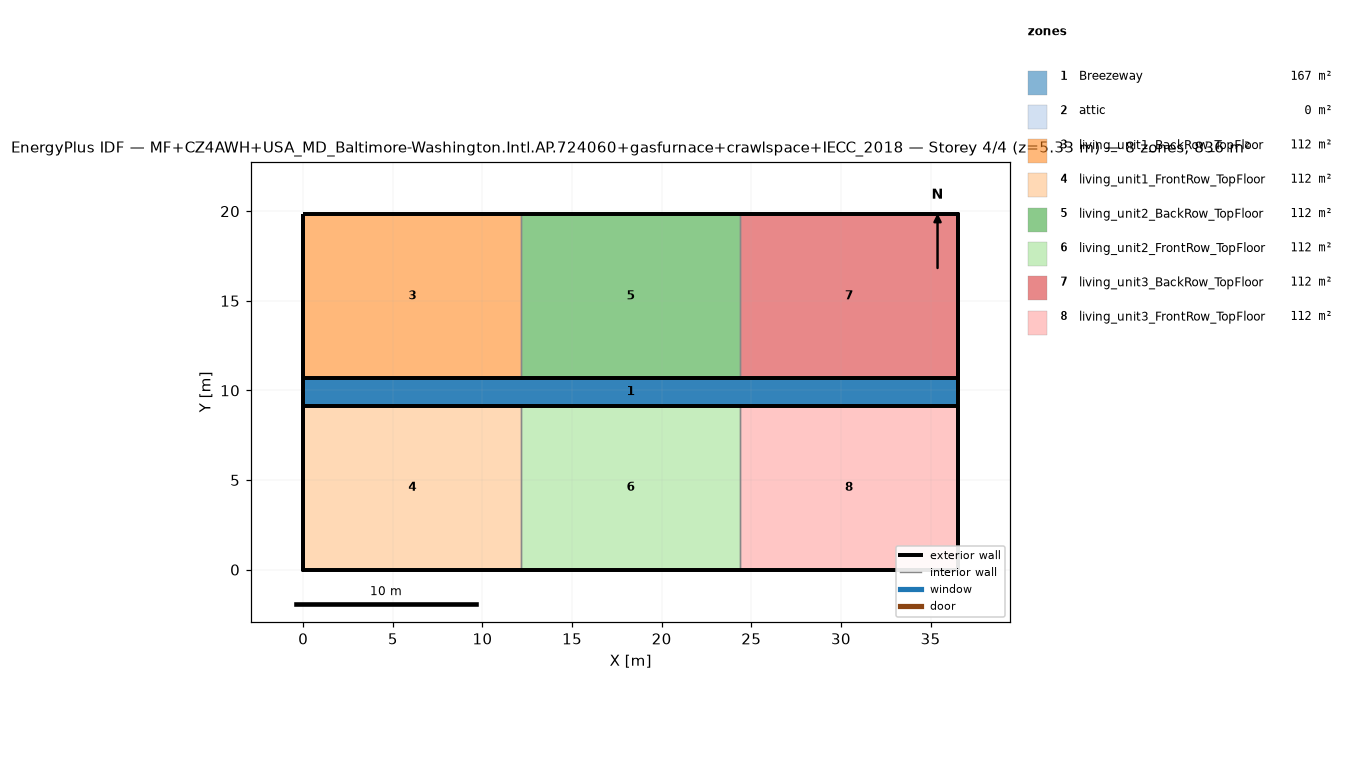
=== STOREY PLAN SPEC (per zone: floor XY polygon, exterior-wall plan segments, windows/doors) ===
zone 1: Breezeway  (167.0 m²)
  floor: (36.54, 9.16) (0.00, 9.16) (0.00, 10.68) (36.54, 10.68)
  floor: (36.54, 9.16) (0.00, 9.16) (0.00, 10.68) (36.54, 10.68)
  floor: (36.54, 9.16) (0.00, 9.16) (0.00, 10.68) (36.54, 10.68)
zone 2: attic  (0.0 m²)
  exterior wall: (36.54, 0.00) – (36.54, 19.84) – (36.54, 9.92)  [29.8 m]
  exterior wall: (0.00, 19.84) – (0.00, 0.00) – (0.00, 9.92)  [29.8 m]
zone 3: living_unit1_BackRow_TopFloor  (111.5 m²)
  floor: (12.18, 10.68) (0.00, 10.68) (0.00, 19.84) (12.18, 19.84)
  exterior wall: (12.18, 19.84) – (0.00, 19.84)  [12.2 m]
  exterior wall: (0.00, 19.84) – (0.00, 10.68)  [9.2 m]
  exterior wall: (0.00, 10.68) – (12.18, 10.68)  [12.2 m]
  interior walls: 1
zone 4: living_unit1_FrontRow_TopFloor  (111.5 m²)
  floor: (12.18, 0.00) (0.00, 0.00) (0.00, 9.16) (12.18, 9.16)
  exterior wall: (0.00, 0.00) – (12.18, 0.00)  [12.2 m]
  exterior wall: (0.00, 9.16) – (0.00, 0.00)  [9.2 m]
  exterior wall: (12.18, 9.16) – (0.00, 9.16)  [12.2 m]
  interior walls: 1
zone 5: living_unit2_BackRow_TopFloor  (111.5 m²)
  floor: (24.36, 10.68) (12.18, 10.68) (12.18, 19.84) (24.36, 19.84)
  exterior wall: (12.18, 10.68) – (24.36, 10.68)  [12.2 m]
  exterior wall: (24.36, 19.84) – (12.18, 19.84)  [12.2 m]
  interior walls: 2
zone 6: living_unit2_FrontRow_TopFloor  (111.5 m²)
  floor: (24.36, 0.00) (12.18, 0.00) (12.18, 9.16) (24.36, 9.16)
  exterior wall: (12.18, 0.00) – (24.36, 0.00)  [12.2 m]
  exterior wall: (24.36, 9.16) – (12.18, 9.16)  [12.2 m]
  interior walls: 2
zone 7: living_unit3_BackRow_TopFloor  (111.5 m²)
  floor: (36.54, 10.68) (24.36, 10.68) (24.36, 19.84) (36.54, 19.84)
  exterior wall: (36.54, 10.68) – (36.54, 19.84)  [9.2 m]
  exterior wall: (36.54, 19.84) – (24.36, 19.84)  [12.2 m]
  exterior wall: (24.36, 10.68) – (36.54, 10.68)  [12.2 m]
  interior walls: 1
zone 8: living_unit3_FrontRow_TopFloor  (111.5 m²)
  floor: (36.54, 0.00) (24.36, 0.00) (24.36, 9.16) (36.54, 9.16)
  exterior wall: (24.36, 0.00) – (36.54, 0.00)  [12.2 m]
  exterior wall: (36.54, 0.00) – (36.54, 9.16)  [9.2 m]
  exterior wall: (36.54, 9.16) – (24.36, 9.16)  [12.2 m]
  interior walls: 1

=== DERIVED (storey summary) ===
Building: MF+CZ4AWH+USA_MD_Baltimore-Washington.Intl.AP.724060+gasfurnace+crawlspace+IECC_2018
Storey: 4 of 4  (floor level z = 5.33 m)
Storey gross floor area: 836.2 m²
Zones on this storey: 8
  - Breezeway: floor 167.0 m²
  - attic: floor 0.0 m²; exterior wall 59.5 m (81.9 m²); WWR 0.0%
  - living_unit1_BackRow_TopFloor: floor 111.5 m²; exterior wall 33.5 m (86.9 m²); WWR 0.0%
  - living_unit1_FrontRow_TopFloor: floor 111.5 m²; exterior wall 33.5 m (86.9 m²); WWR 0.0%
  - living_unit2_BackRow_TopFloor: floor 111.5 m²; exterior wall 24.4 m (63.1 m²); WWR 0.0%
  - living_unit2_FrontRow_TopFloor: floor 111.5 m²; exterior wall 24.4 m (63.1 m²); WWR 0.0%
  - living_unit3_BackRow_TopFloor: floor 111.5 m²; exterior wall 33.5 m (86.9 m²); WWR 0.0%
  - living_unit3_FrontRow_TopFloor: floor 111.5 m²; exterior wall 33.5 m (86.9 m²); WWR 0.0%
Zone adjacency (shared interzone walls):
  - living_unit1_BackRow_TopFloor ↔ living_unit2_BackRow_TopFloor
  - living_unit1_FrontRow_TopFloor ↔ living_unit2_FrontRow_TopFloor
  - living_unit2_BackRow_TopFloor ↔ living_unit3_BackRow_TopFloor
  - living_unit2_FrontRow_TopFloor ↔ living_unit3_FrontRow_TopFloor